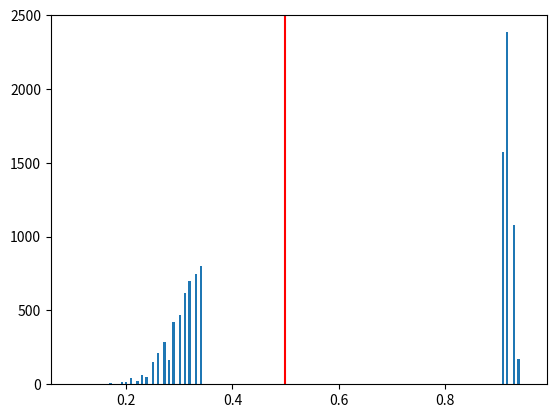

Source code (Python):
import numpy as np
import matplotlib.pyplot as plt
mu = 0.5
def truncate(array):
    for i in range(len(array)):
        if array[i] <= 0:
            array[i] = 0.05
        if array[i] >= 1:
            array[i] = 0.95
a = list(map(lambda x: float(format(x, '.2f')), np.random.normal(mu, 0.1, 10000)))
truncate(a)
#b = [x - 0.2 for x in a]
b = []
for i in range(len(a)):
    if a[i] >= 0.5:
        b.append(0.05)
    else:
        b.append(0.95)
truncate(b)
final = []
for i in range(len(a)):
    final.append(a[i]/(a[i]+b[i]))
final = list(map(lambda x:float(format(x, '.2f')), final))
plt.axvline(0.5, color='red')
plt.hist(final,bins=200)
plt.show()